4-way image classification set "processed" from GitHub (emilianoagostini14/TP-ClasificadordeComponentes); label vocabulary: ceramic capacitor, electrolytic capacitor, LED, resistencia.

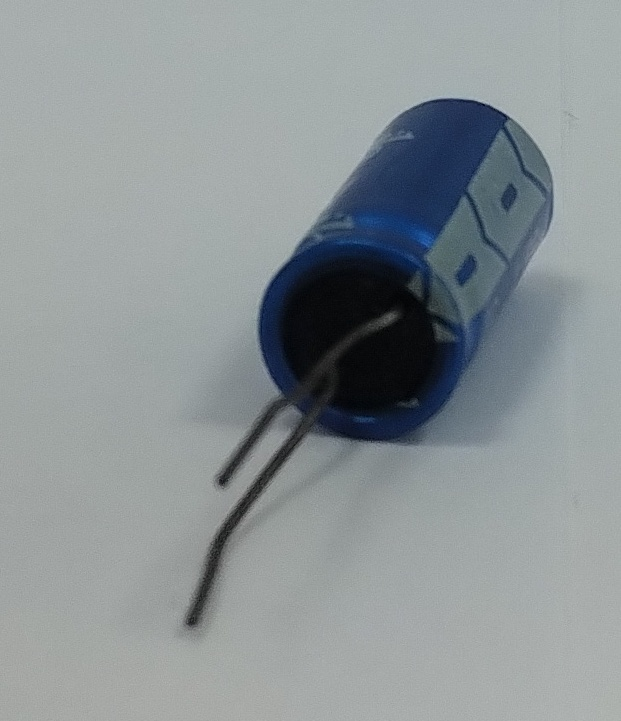
Label: electrolytic capacitor

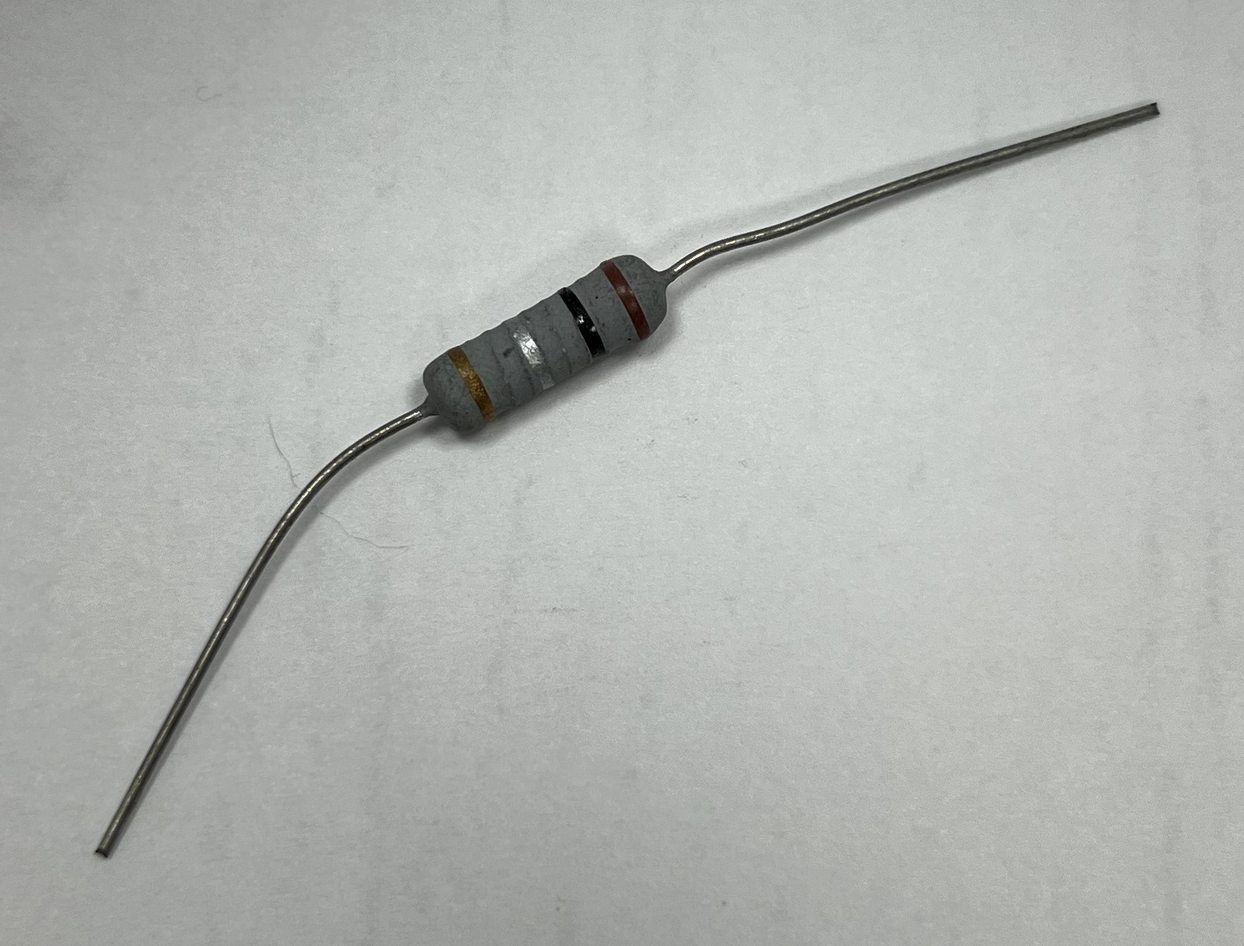
Label: resistencia

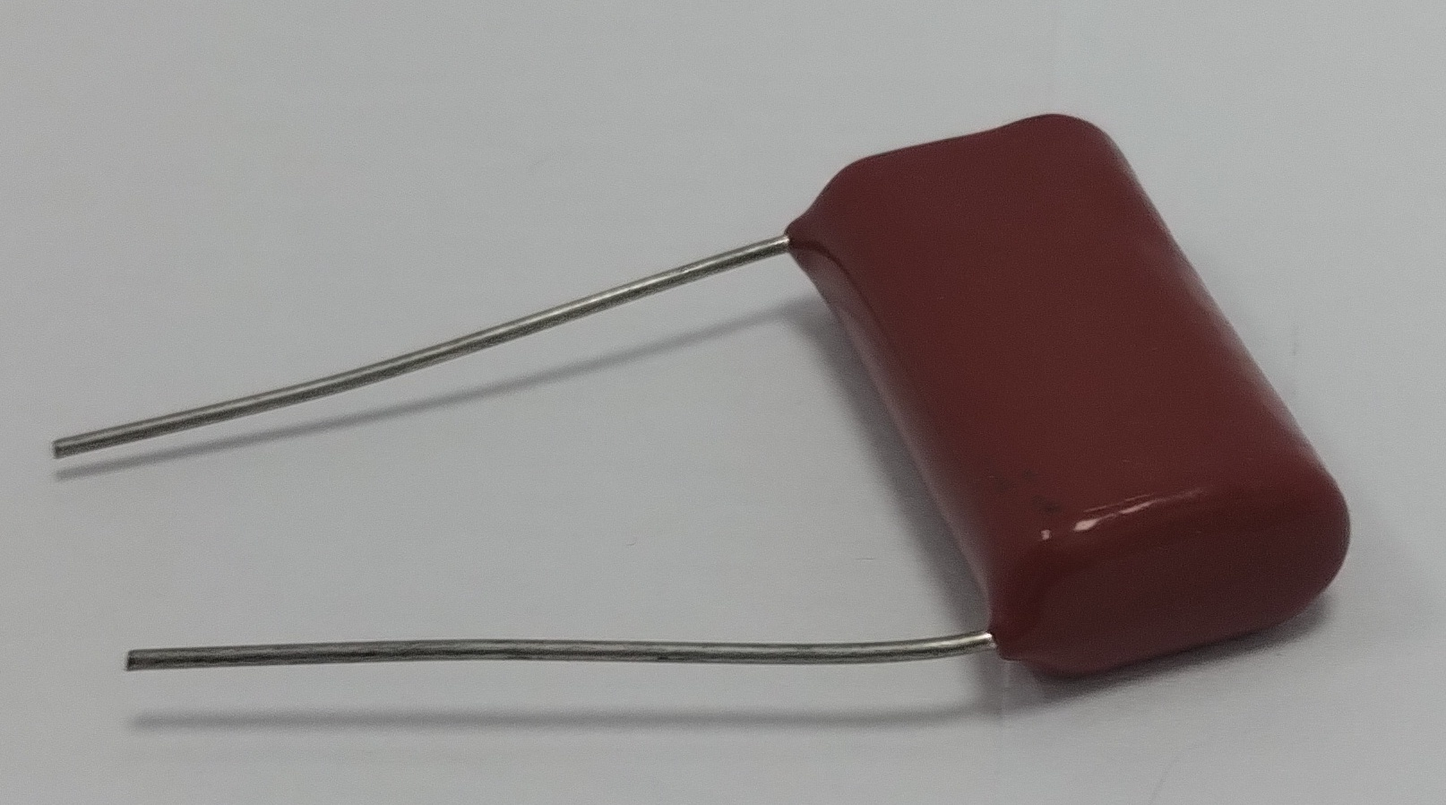
Label: ceramic capacitor

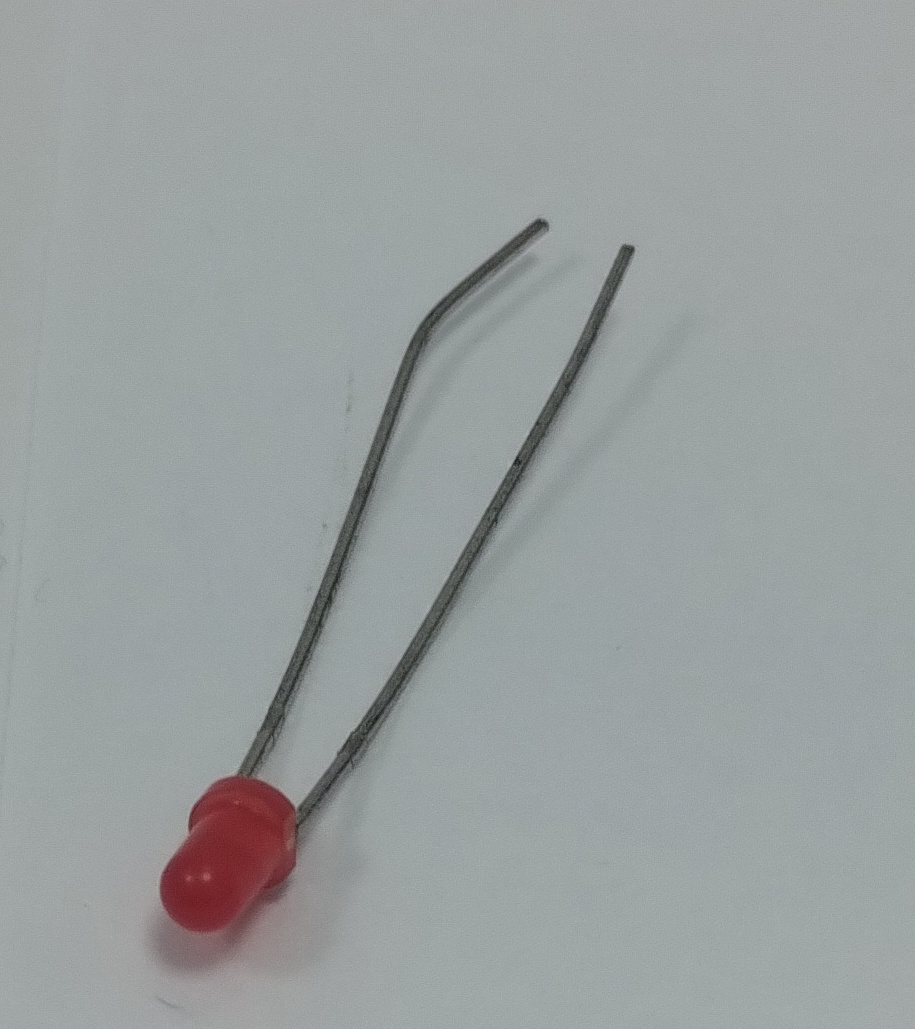
Label: LED

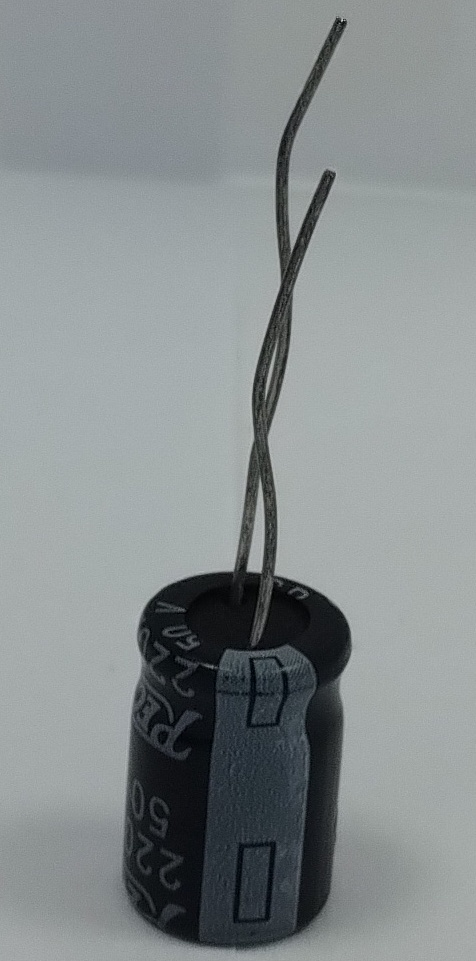
Label: electrolytic capacitor

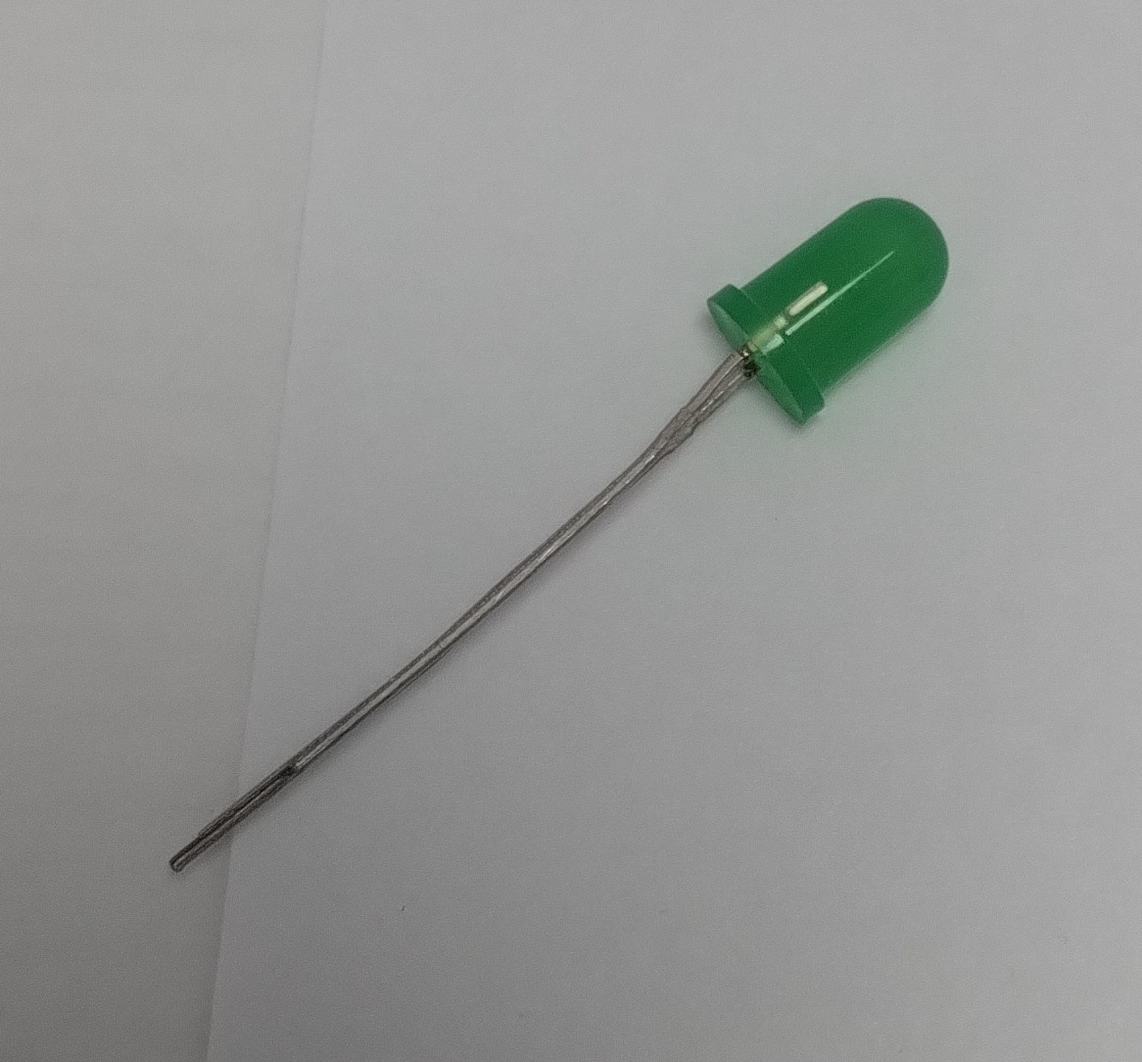
Label: LED
